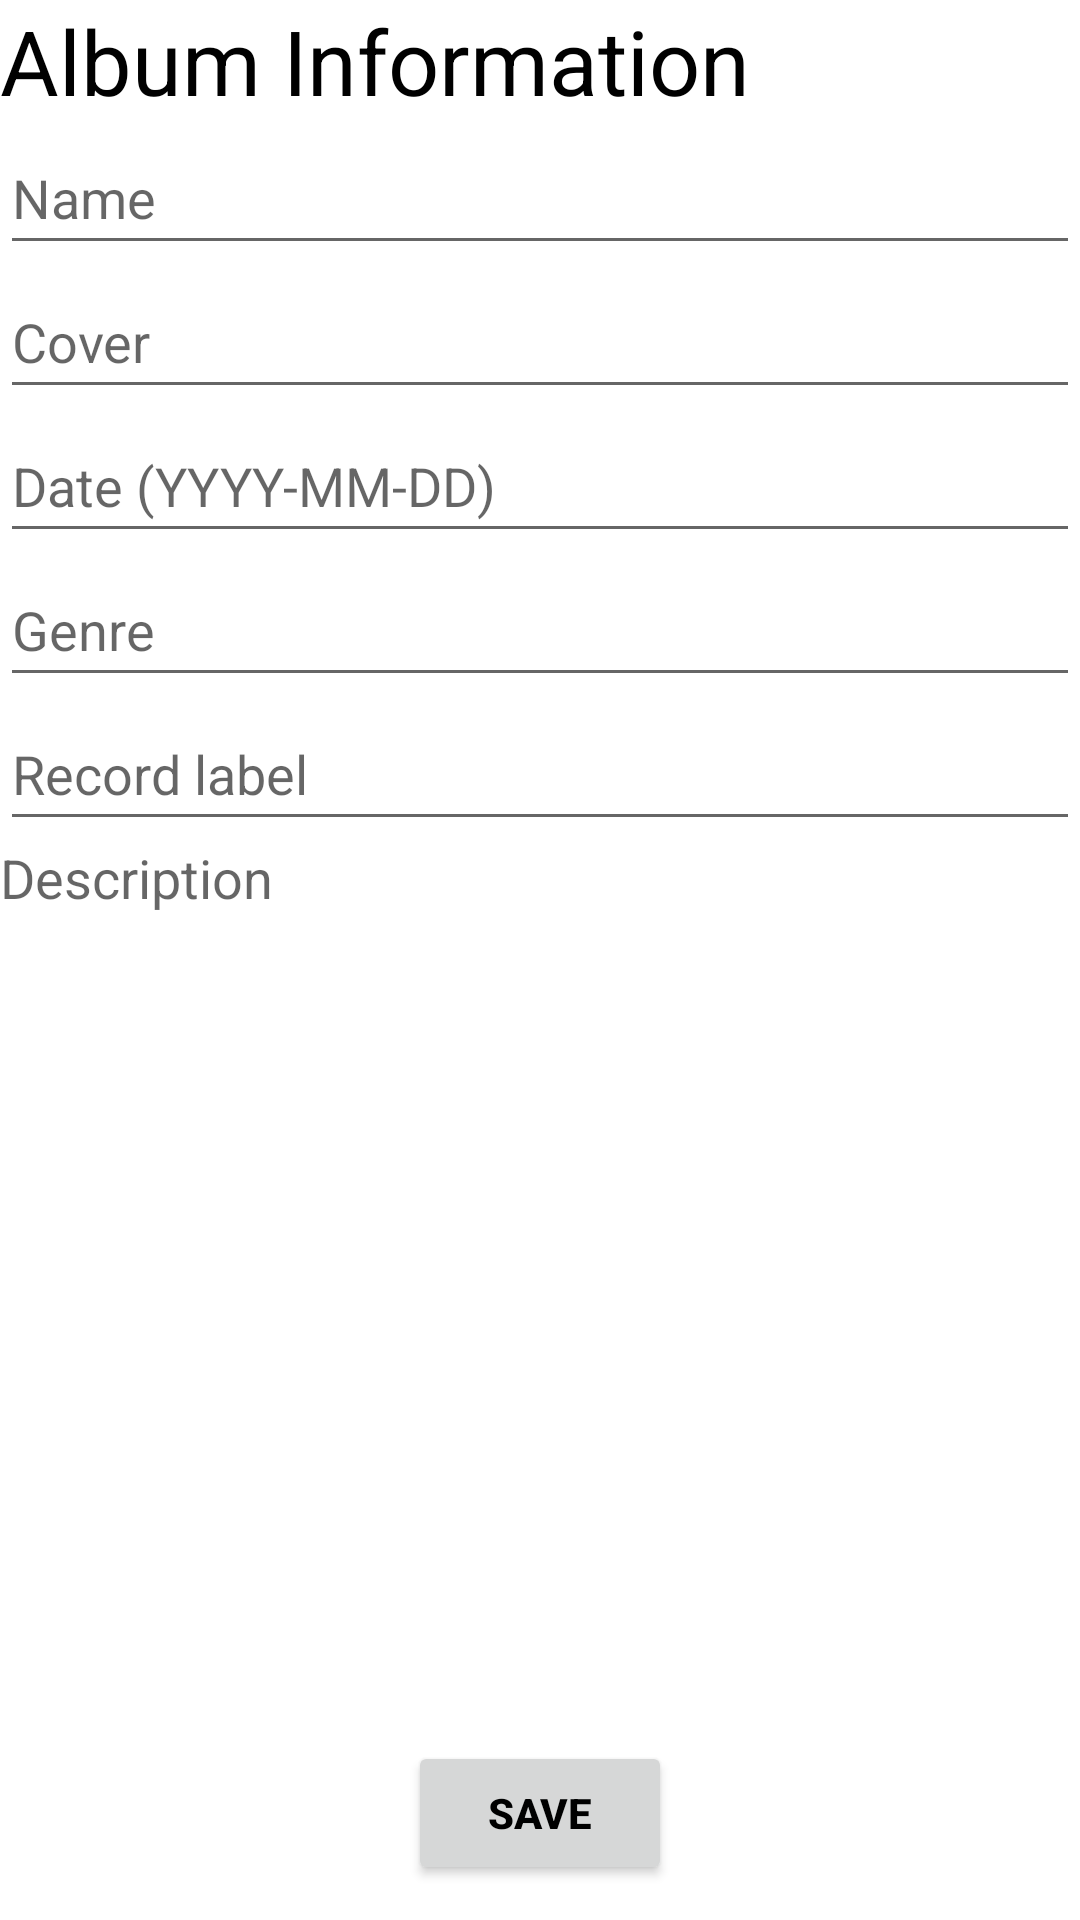

Here is an Android app screen rendered from its layout file. Give the layout XML and the strings, colors and styles it references.
<!-- AndroidManifest.xml: application theme Theme.Grupo11vinilos -->
<!-- res/layout/create_album_fragment.xml -->
<?xml version="1.0" encoding="utf-8"?>
<LinearLayout xmlns:android="http://schemas.android.com/apk/res/android"
    xmlns:tools="http://schemas.android.com/tools"
    android:layout_width="match_parent"
    android:layout_height="match_parent"
    android:orientation="vertical"
    tools:context=".ui.CreateAlbumFragment">

    <TextView
        android:id="@+id/textView"
        android:layout_width="match_parent"
        android:layout_height="wrap_content"
        android:textSize="30dp"
        android:layout_gravity="center_vertical"
        android:textAppearance="@color/black"
        android:text="Album Information" />

    <EditText
        android:id="@+id/createAlbumName"
        android:layout_width="match_parent"
        android:layout_height="wrap_content"
        android:ems="20"
        android:hint="Name"
        android:inputType="textPersonName"
        android:minHeight="48dp" />

    <EditText
        android:id="@+id/createAlbumCover"
        android:layout_width="match_parent"
        android:layout_height="wrap_content"
        android:ems="20"
        android:hint="Cover"
        android:inputType="textPersonName"
        android:minHeight="48dp" />

    <EditText
        android:id="@+id/createAlbumReleaseDate"
        android:layout_width="match_parent"
        android:layout_height="wrap_content"
        android:ems="20"
        android:hint="Date (YYYY-MM-DD) "
        android:inputType="textPersonName"
        android:minHeight="48dp" />

    <EditText
        android:id="@+id/createAlbumGenre"
        android:layout_width="match_parent"
        android:layout_height="wrap_content"
        android:ems="20"
        android:hint="Genre"
        android:inputType="textPersonName"
        android:minHeight="48dp" />

    <EditText
        android:id="@+id/createAlbumRecordLabel"
        android:layout_width="match_parent"
        android:layout_height="wrap_content"
        android:ems="30"
        android:hint="Record label"
        android:inputType="textPersonName"
        android:minHeight="48dp" />

    <EditText
        android:id="@+id/createAlbumDescription"
        android:layout_width="match_parent"
        android:layout_height="300dp"
        android:ems="30"
        android:gravity="top"
        android:hint="Description"
        android:inputType="textMultiLine"
        android:background="@null"/>

    <Button
        android:id="@+id/buttonSaveAlbumInformation"
        android:layout_width="wrap_content"
        android:layout_height="wrap_content"
        android:textColor="@color/black"
        android:textStyle="bold"
        android:layout_gravity="center_horizontal"
        android:text="Save" />


</LinearLayout>
<!-- resources referenced by this layout -->
<resources>
  <color name="black">#FF000000</color>
  <style name="Theme.Grupo11vinilos" parent="Theme.MaterialComponents.DayNight.NoActionBar">
          
          <item name="colorPrimary">@color/white</item>
          <item name="colorPrimaryVariant">@color/white</item>
          <item name="colorOnPrimary">@color/white</item>
          
          <item name="colorSecondary">@color/teal_200</item>
          <item name="colorSecondaryVariant">@color/teal_700</item>
          <item name="colorOnSecondary">@color/black</item>
          
          <item name="android:statusBarColor">?attr/colorPrimaryVariant</item>
          
      </style>
  <color name="white">#FFFFFFFF</color>
  <!-- not gathered from this repository: default colours our renderer supplied (Android Studio template values) -->
  <color name="teal_200">#FF03DAC5</color>
  <color name="teal_700">#FF018786</color>
</resources>
